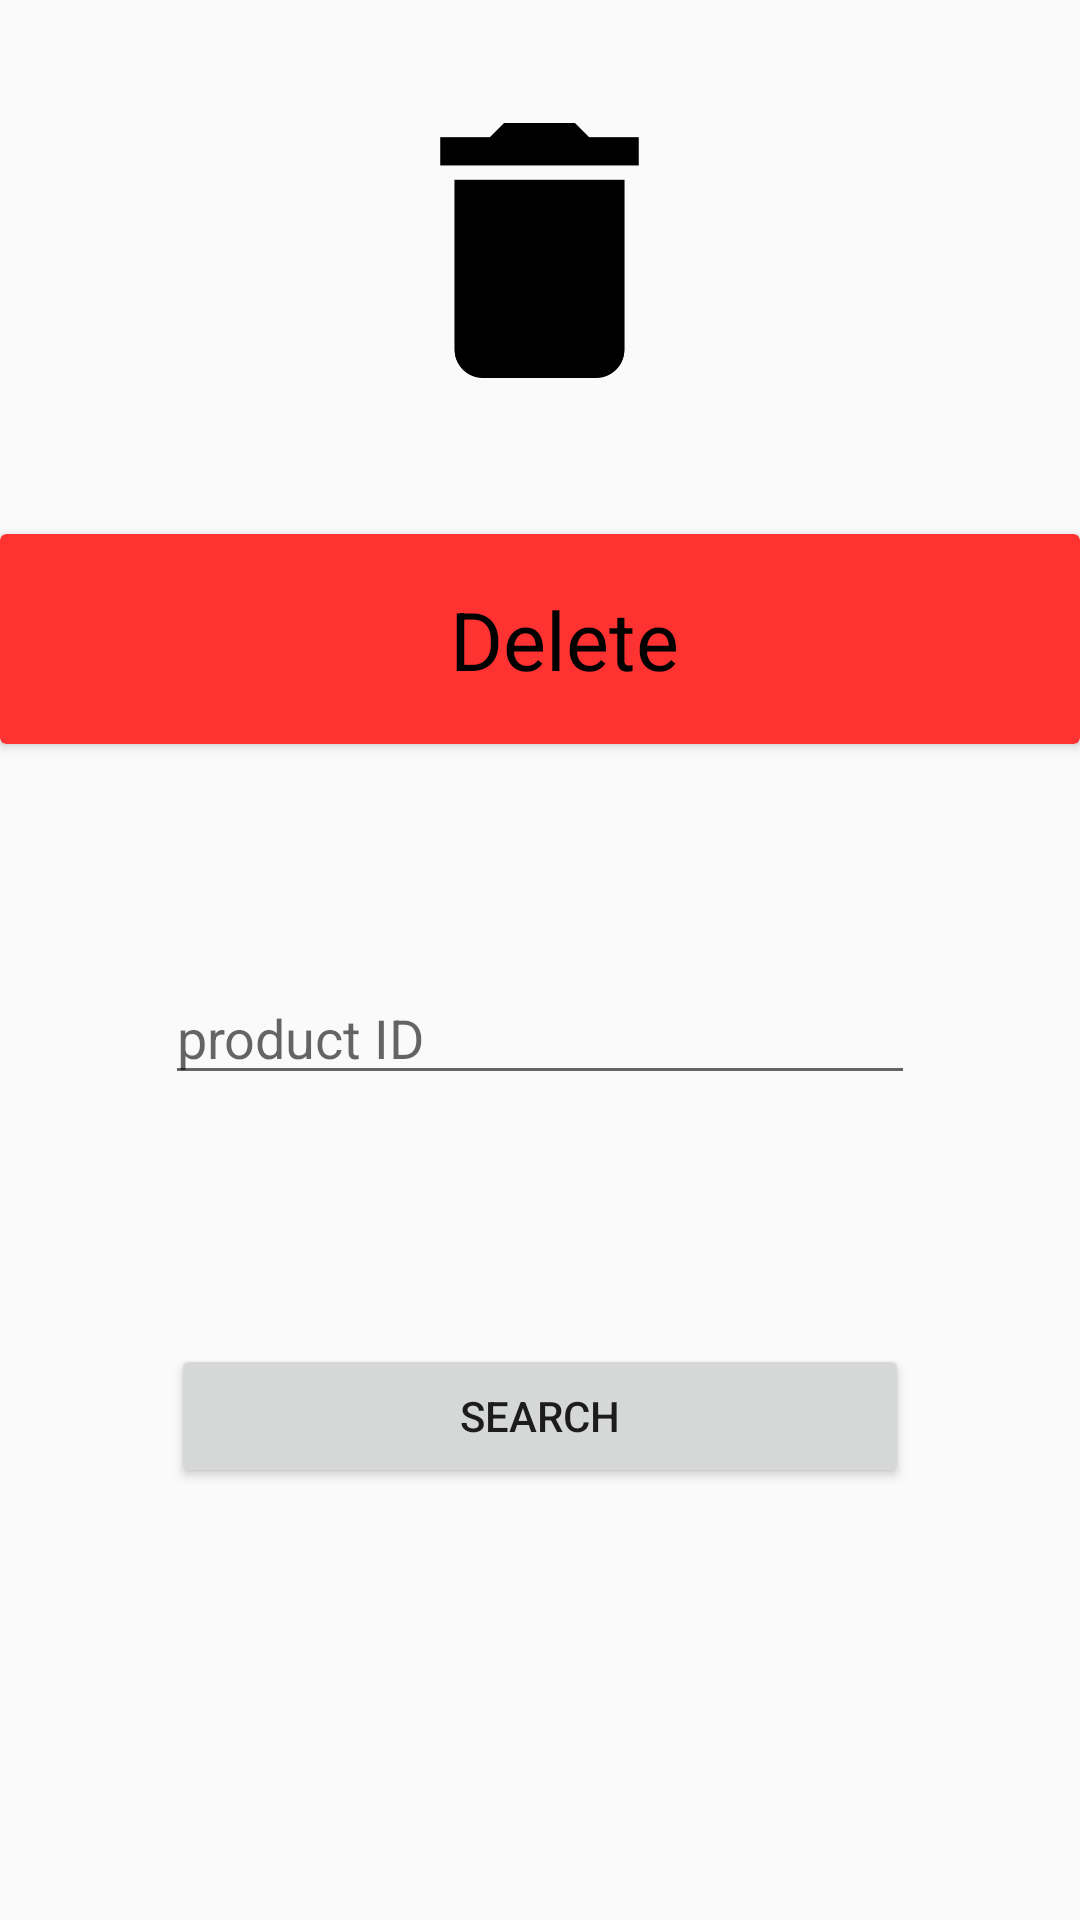

Android layout source for this screen:
<!-- AndroidManifest.xml: application theme AppTheme -->
<!-- res/layout/activity_main6.xml -->
<?xml version="1.0" encoding="utf-8"?>
<RelativeLayout xmlns:android="http://schemas.android.com/apk/res/android"
    xmlns:app="http://schemas.android.com/apk/res-auto"
    xmlns:tools="http://schemas.android.com/tools"
    android:layout_width="wrap_content"
    android:layout_height="match_parent"
    tools:context=".Main6Activity">

    <android.support.v7.widget.CardView
        android:layout_width="match_parent"
        android:layout_height="70dp"
        android:layout_alignParentStart="true"
        android:layout_alignParentTop="true"
        android:layout_marginTop="178dp"
        app:cardBackgroundColor="#ff3232">

        <TextView
            android:id="@+id/textView26"
            android:layout_width="wrap_content"
            android:layout_height="wrap_content"
            android:layout_marginLeft="150dp"
            android:layout_marginTop="17dp"
            android:text="Delete"
            android:textColor="@android:color/black"
            android:textColorLink="@android:color/black"
            android:textSize="27sp"
            app:fontFamily="@font/graduate" />
    </android.support.v7.widget.CardView>

    <EditText
        android:id="@+id/editText2"
        android:layout_width="250dp"
        android:layout_height="wrap_content"
        android:layout_alignParentBottom="true"
        android:layout_centerHorizontal="true"
        android:layout_marginBottom="275dp"
        android:ems="10"
        android:hint="product ID"
        android:inputType="number" />

    <Button
        android:id="@+id/button13"
        android:layout_width="246dp"
        android:layout_height="wrap_content"
        android:layout_alignParentBottom="true"
        android:layout_centerHorizontal="true"
        android:layout_marginBottom="144dp"
        android:text="Search" />

    <ImageView
        android:id="@+id/imageView4"
        android:layout_width="97dp"
        android:layout_height="85dp"
        android:layout_alignParentTop="true"
        android:layout_centerHorizontal="true"
        android:layout_marginTop="41dp"
        app:srcCompat="@drawable/delete" />

</RelativeLayout>
<!-- resources referenced by this layout -->
<resources>
  <!-- drawable delete: png bitmap (drawable-mdpi, 3062 bytes) -->
  <style name="AppTheme" parent="Theme.AppCompat.Light.NoActionBar">
          
  
          <item name="colorPrimary">@color/colorPrimary</item>
          <item name="colorPrimaryDark">@color/colorPrimaryDark</item>
          <item name="colorAccent">@color/colorAccent</item>
      </style>
  <!-- not gathered from this repository: default colours our renderer supplied (Android Studio template values) -->
  <color name="colorPrimary">#FF6200EE</color>
  <color name="colorPrimaryDark">#FF3700B3</color>
  <color name="colorAccent">#FF03DAC5</color>
</resources>
